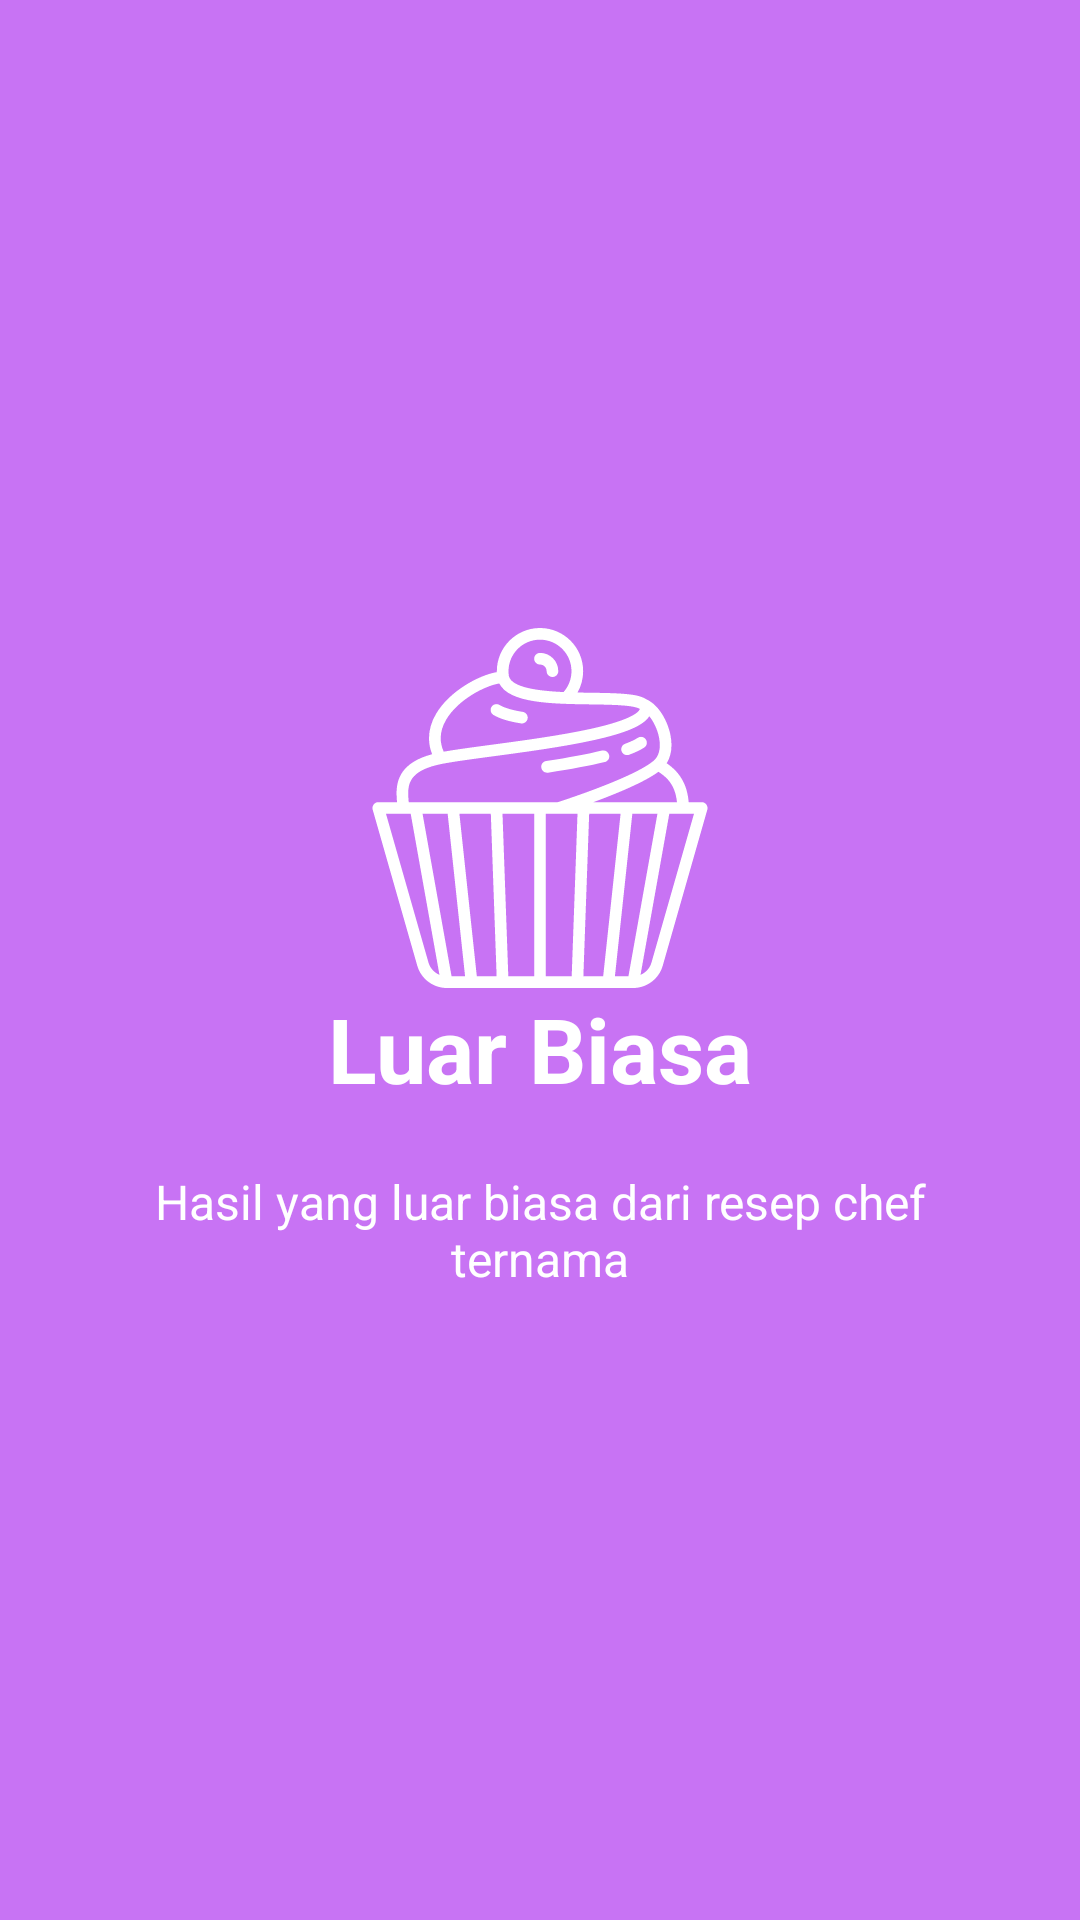

Here is an Android app screen rendered from its layout file. Give the layout XML and the strings, colors and styles it references.
<!-- AndroidManifest.xml: application theme AppTheme -->
<!-- res/layout/welcome_slide4.xml -->
<?xml version="1.0" encoding="utf-8"?>
<RelativeLayout xmlns:android="http://schemas.android.com/apk/res/android"
    android:layout_width="match_parent"
    android:layout_height="match_parent"
    android:background="@color/bg_screen4">

    <LinearLayout
        android:layout_width="wrap_content"
        android:layout_height="wrap_content"
        android:layout_centerInParent="true"
        android:gravity="center_horizontal"
        android:orientation="vertical">

        <ImageView
            android:layout_width="@dimen/img_width_height"
            android:layout_height="@dimen/img_width_height"
            android:src="@drawable/ic_cupcake"
            android:tint="@color/white"/>

        <TextView
            android:layout_width="wrap_content"
            android:layout_height="wrap_content"
            android:text="Luar Biasa"
            android:textColor="@android:color/white"
            android:textSize="@dimen/slide_title"
            android:textStyle="bold" />

        <TextView
            android:layout_width="wrap_content"
            android:layout_height="wrap_content"
            android:layout_marginTop="20dp"
            android:paddingLeft="@dimen/desc_padding"
            android:paddingRight="@dimen/desc_padding"
            android:text="Hasil yang luar biasa dari resep chef ternama"
            android:textAlignment="center"
            android:textColor="@android:color/white"
            android:textSize="@dimen/slide_desc" />

    </LinearLayout>

</RelativeLayout>
<!-- resources referenced by this layout -->
<resources>
  <color name="bg_screen4">#c873f4</color>
  <color name="white">@color/colorWhite</color>
  <dimen name="desc_padding">40dp</dimen>
  <dimen name="img_width_height">120dp</dimen>
  <dimen name="slide_desc">16dp</dimen>
  <dimen name="slide_title">30dp</dimen>
  <!-- drawable ic_cupcake: vector/xml drawable (drawable, 4415 chars, omitted) -->
  <style name="AppTheme" parent="Theme.AppCompat.Light.NoActionBar">
          
          <item name="colorPrimary">@color/colorPrimary</item>
          <item name="colorPrimaryDark">@color/colorPrimaryDark</item>
          <item name="colorAccent">@color/colorAccent</item>
      </style>
  <color name="colorWhite">#FFFFFF</color>
  <color name="colorPrimary">#2A3E56</color>
  <color name="colorPrimaryDark">#2278d4</color>
  <color name="colorAccent">#D81B60</color>
</resources>
